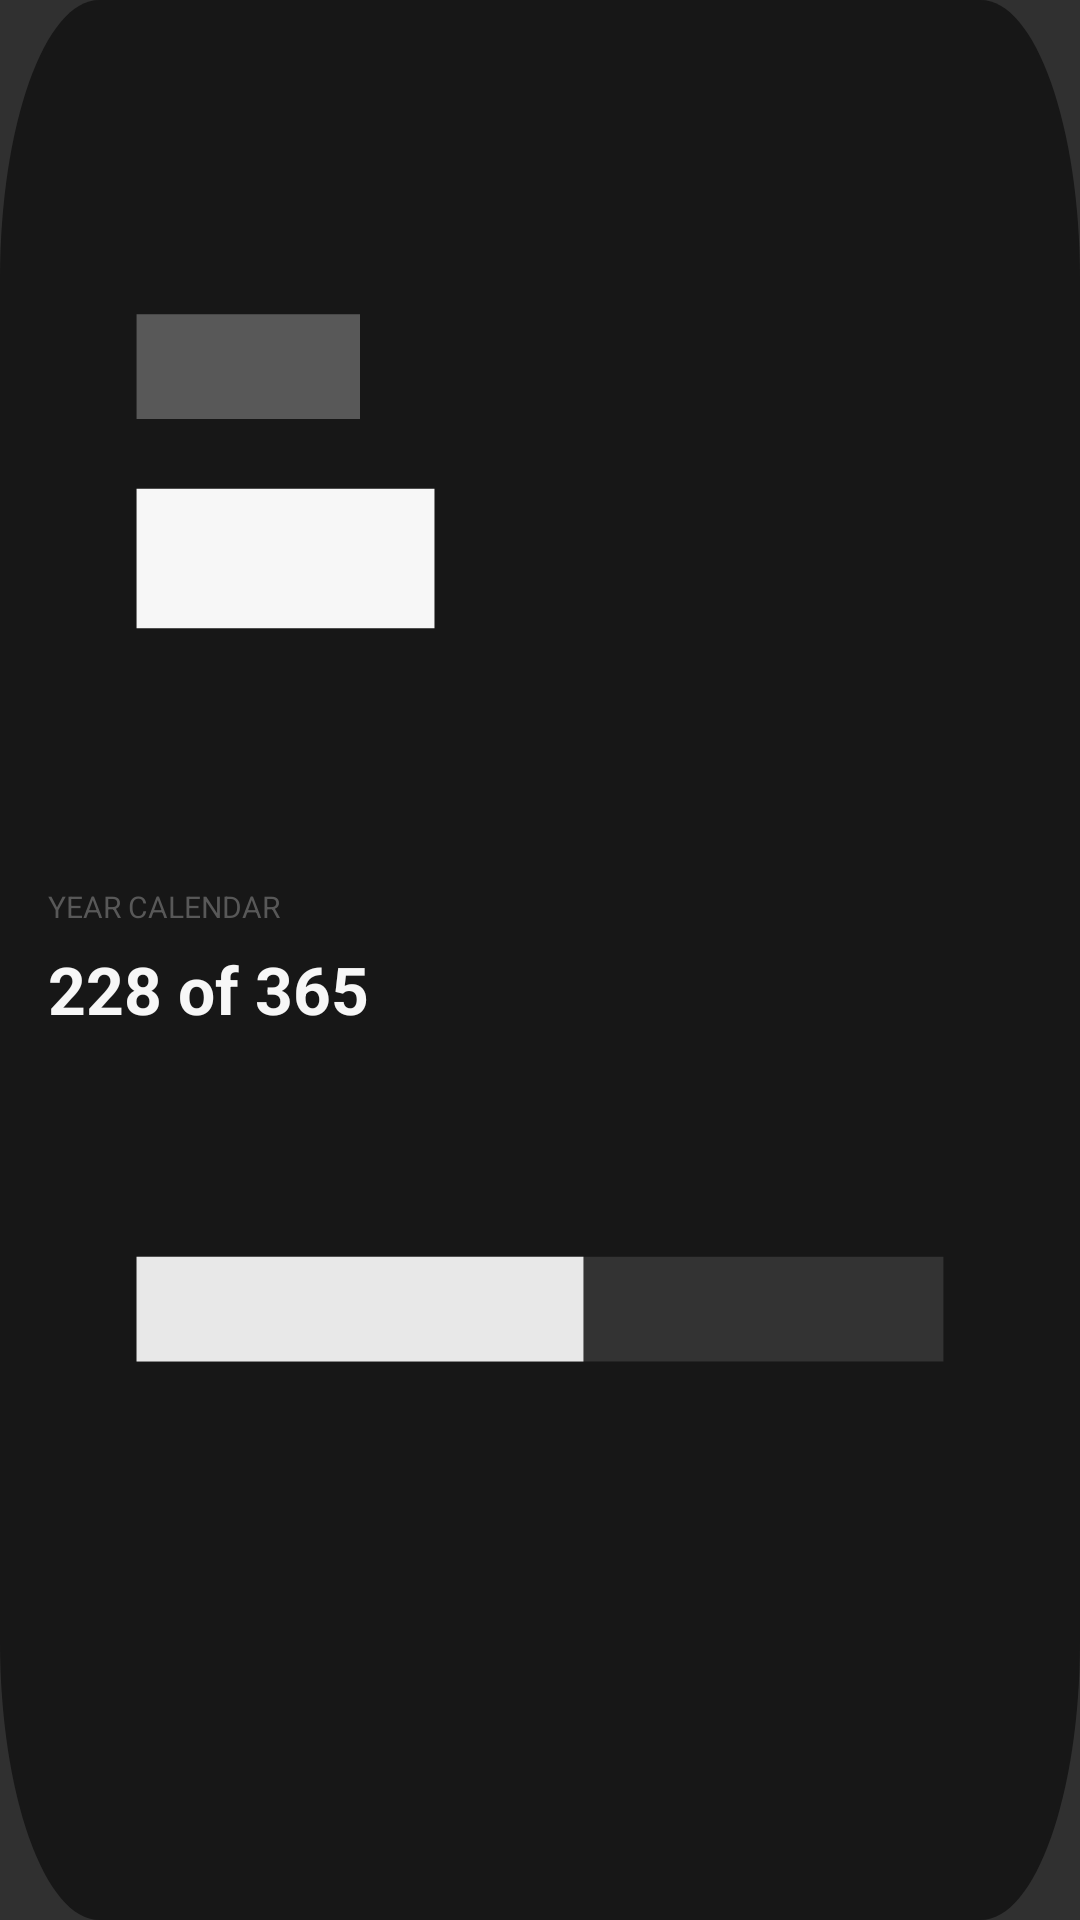

Produce the Android XML layout that renders to this screen, including the resource entries it uses.
<!-- AndroidManifest.xml: application theme Theme.Clndr -->
<!-- res/layout/widget_preview_year_calendar.xml -->
<?xml version="1.0" encoding="utf-8"?>
<LinearLayout xmlns:android="http://schemas.android.com/apk/res/android"
    android:layout_width="match_parent"
    android:layout_height="match_parent"
    android:background="@drawable/widget_preview_card"
    android:gravity="center_vertical"
    android:orientation="vertical"
    android:padding="16dp">

    <TextView
        android:layout_width="wrap_content"
        android:layout_height="wrap_content"
        android:text="@string/widget_year_calendar_label"
        android:textAllCaps="true"
        android:textColor="#585858"
        android:textSize="10sp" />

    <TextView
        android:layout_width="wrap_content"
        android:layout_height="wrap_content"
        android:layout_marginTop="6dp"
        android:text="@string/widget_preview_year_calendar_hero"
        android:textColor="#F7F7F7"
        android:textSize="22sp"
        android:textStyle="bold" />
</LinearLayout>
<!-- resources referenced by this layout -->
<resources>
  <!-- drawable widget_preview_card (drawable) -->
  <?xml version="1.0" encoding="utf-8"?>
  <vector xmlns:android="http://schemas.android.com/apk/res/android"
      android:width="174dp"
      android:height="110dp"
      android:viewportWidth="174"
      android:viewportHeight="110">
      <path
          android:fillColor="#171717"
          android:pathData="M16,0h142c8.8,0 16,7.2 16,16v78c0,8.8 -7.2,16 -16,16h-142c-8.8,0 -16,-7.2 -16,-16v-78c0,-8.8 7.2,-16 16,-16z" />
      <path
          android:fillColor="#F7F7F7"
          android:pathData="M22,28h48v8h-48z" />
      <path
          android:fillColor="#585858"
          android:pathData="M22,18h36v6h-36z" />
      <path
          android:fillColor="#333333"
          android:pathData="M22,72h130v6h-130z" />
      <path
          android:fillColor="#E8E8E8"
          android:pathData="M22,72h72v6h-72z" />
  </vector>
  <string name="widget_preview_year_calendar_hero">228 of 365</string>
  <string name="widget_year_calendar_label">Year Calendar</string>
  <style name="Theme.Clndr" parent="android:Theme.Material.NoActionBar">
          <item name="android:statusBarColor">@android:color/transparent</item>
          <item name="android:navigationBarColor">@android:color/transparent</item>
          <item name="android:windowLightStatusBar">false</item>
      </style>
</resources>
